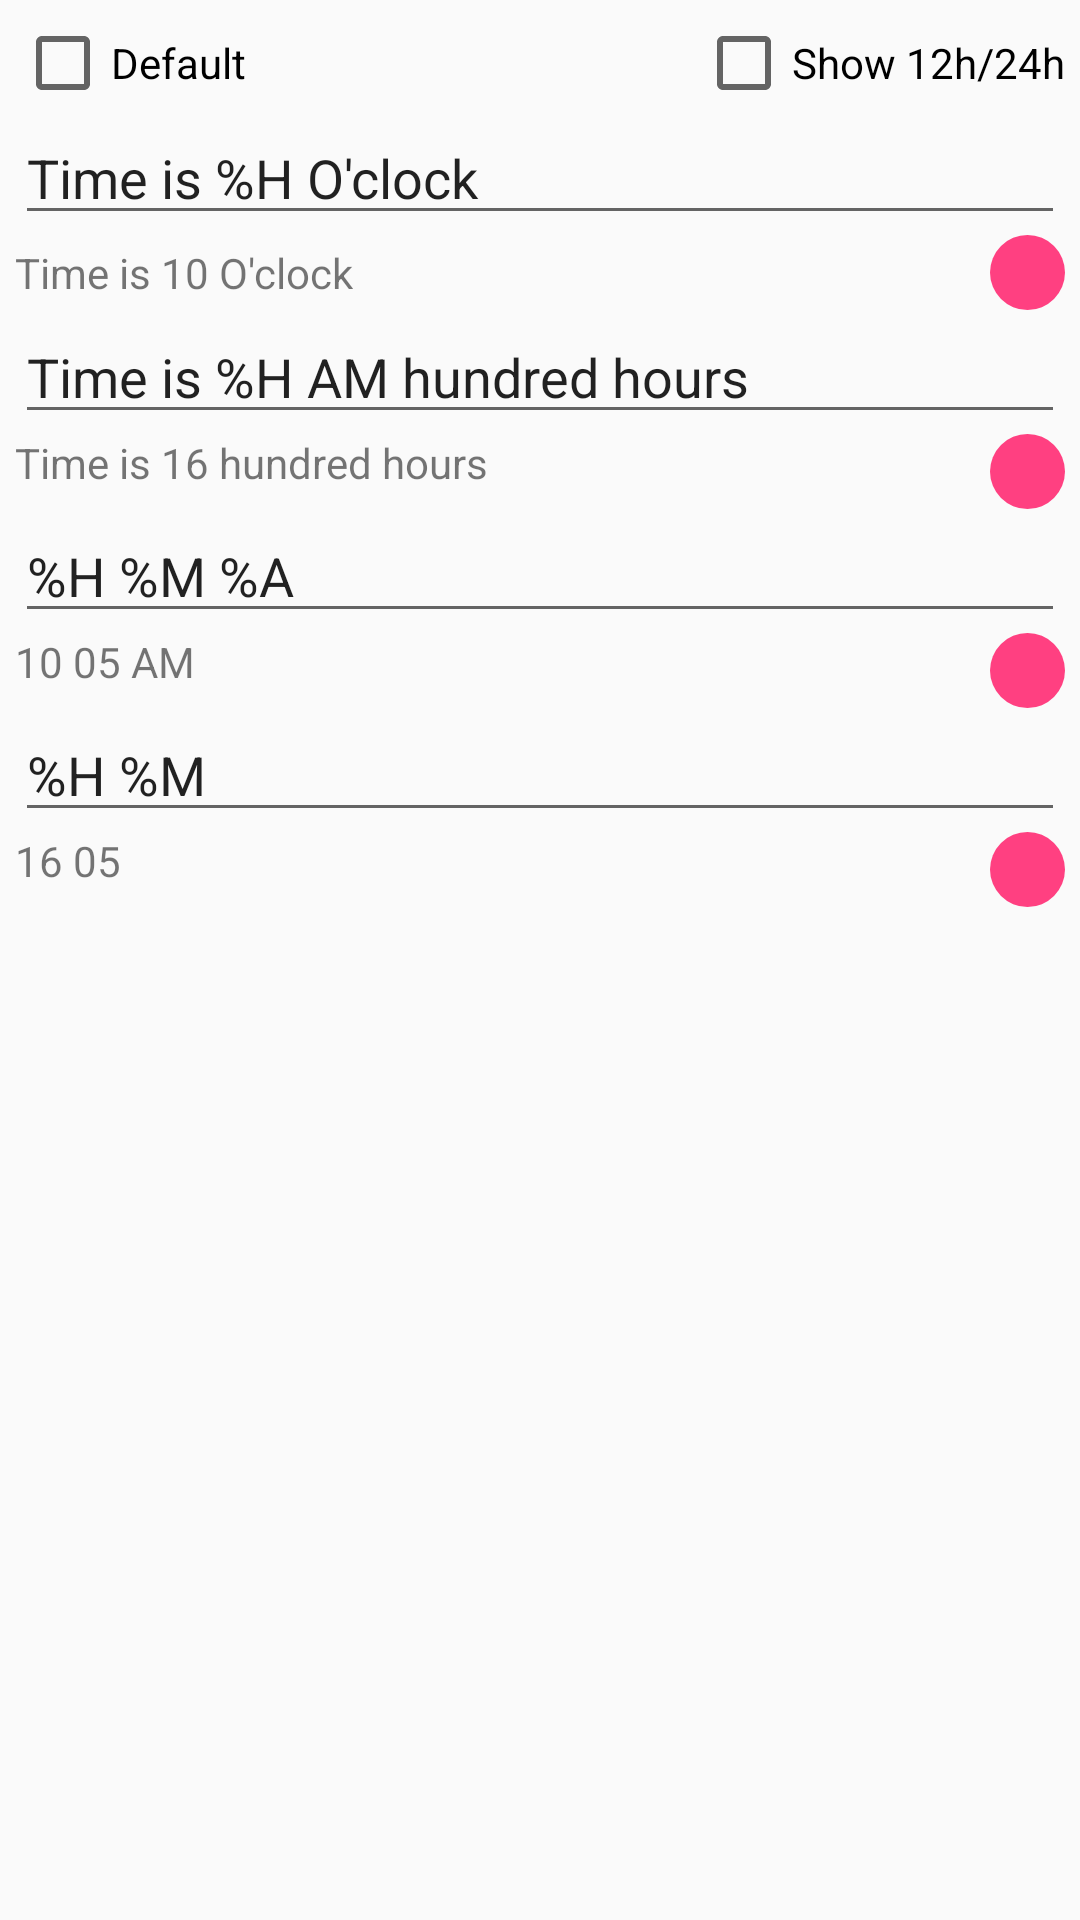

Produce the Android XML layout that renders to this screen, including the resource entries it uses.
<!-- AndroidManifest.xml: application theme AppThemeLight -->
<!-- res/layout/tts.xml -->
<LinearLayout xmlns:android="http://schemas.android.com/apk/res/android"
    xmlns:app="http://schemas.android.com/apk/res-auto"
    xmlns:tools="http://schemas.android.com/tools"
    android:layout_width="match_parent"
    android:layout_height="wrap_content"
    android:descendantFocusability="beforeDescendants"
    android:focusableInTouchMode="true"
    android:orientation="vertical"
    android:padding="5dp">

    <LinearLayout
        android:layout_width="match_parent"
        android:layout_height="wrap_content"
        android:orientation="horizontal">

        <CheckBox
            android:id="@+id/tts_def"
            android:layout_width="wrap_content"
            android:layout_height="wrap_content"
            android:text="@string/default_tts" />

        <View
            android:layout_width="0dp"
            android:layout_height="0dp"
            android:layout_weight="1" />

        <CheckBox
            android:id="@+id/tts_show12h24h"
            android:layout_width="wrap_content"
            android:layout_height="wrap_content"
            android:layout_gravity="right"
            android:text="Show 12h/24h" />
    </LinearLayout>

    <EditText
        android:id="@+id/tts_12h_00"
        android:layout_width="match_parent"
        android:layout_height="wrap_content"
        android:inputType="text"
        android:text="Time is %H O'clock" />

    <LinearLayout
        android:layout_width="match_parent"
        android:layout_height="wrap_content"
        android:orientation="horizontal">

        <TextView
            android:id="@+id/tts_12h_00_text"
            android:layout_width="wrap_content"
            android:layout_height="wrap_content"
            android:layout_gravity="center"
            android:text="Time is 10 O'clock" />

        <View
            android:layout_width="0dp"
            android:layout_height="0dp"
            android:layout_weight="1" />

        <ImageView
            android:id="@+id/tts_12h_00_play"
            android:layout_width="25dp"
            android:layout_height="25dp"
            android:background="?attr/round_background"
            android:padding="5dp"
            android:src="@drawable/play"
            android:tint="@android:color/white" />
    </LinearLayout>

    <EditText
        android:id="@+id/tts_24h_00"
        android:layout_width="match_parent"
        android:layout_height="wrap_content"
        android:inputType="text"
        android:text="Time is %H AM hundred hours" />

    <LinearLayout
        android:layout_width="match_parent"
        android:layout_height="wrap_content"
        android:orientation="horizontal">

        <TextView
            android:id="@+id/tts_24h_00_text"
            android:layout_width="wrap_content"
            android:layout_height="wrap_content"
            android:text="Time is 16 hundred hours" />

        <View
            android:layout_width="0dp"
            android:layout_height="0dp"
            android:layout_weight="1" />

        <ImageView
            android:id="@+id/tts_24h_00_play"
            android:layout_width="25dp"
            android:layout_height="25dp"
            android:background="?attr/round_background"
            android:padding="5dp"
            android:src="@drawable/play"
            android:tint="@android:color/white" />
    </LinearLayout>

    <EditText
        android:id="@+id/tts_12h_01"
        android:layout_width="match_parent"
        android:layout_height="wrap_content"
        android:inputType="text"
        android:text="%H %M %A" />

    <LinearLayout
        android:layout_width="match_parent"
        android:layout_height="wrap_content"
        android:orientation="horizontal">

        <TextView
            android:id="@+id/tts_12h_01_text"
            android:layout_width="wrap_content"
            android:layout_height="wrap_content"
            android:text="10 05 AM" />

        <View
            android:layout_width="0dp"
            android:layout_height="0dp"
            android:layout_weight="1" />

        <ImageView
            android:id="@+id/tts_12h_01_play"
            android:layout_width="25dp"
            android:layout_height="25dp"
            android:background="?attr/round_background"
            android:padding="5dp"
            android:src="@drawable/play"
            android:tint="@android:color/white" />
    </LinearLayout>

    <EditText
        android:id="@+id/tts_24h_01"
        android:layout_width="match_parent"
        android:layout_height="wrap_content"
        android:inputType="text"
        android:text="%H %M" />

    <LinearLayout
        android:layout_width="match_parent"
        android:layout_height="wrap_content"
        android:orientation="horizontal">

        <TextView
            android:id="@+id/tts_24h_01_text"
            android:layout_width="wrap_content"
            android:layout_height="wrap_content"
            android:text="16 05" />

        <View
            android:layout_width="0dp"
            android:layout_height="0dp"
            android:layout_weight="1" />

        <ImageView
            android:id="@+id/tts_24h_01_play"
            android:layout_width="25dp"
            android:layout_height="25dp"
            android:background="?attr/round_background"
            android:padding="5dp"
            android:src="@drawable/play"
            android:tint="@android:color/white" />
    </LinearLayout>
</LinearLayout>
<!-- resources referenced by this layout -->
<resources>
  <string name="default_tts">Default</string>
  <style name="AppThemeLight" parent="Theme.AppCompat.Light">
          <item name="colorPrimary">@color/colorPrimary</item>
          <item name="colorPrimaryDark">@color/colorPrimaryDark</item>
          <item name="colorAccent">@color/colorAccentLight</item>
          <item name="alarmBackground">@color/alarmBackgroundLight</item>
          <item name="alarmRing">@drawable/round_circle_light</item>
          <item name="alarmDismiss">@drawable/round_dismiss_light</item>
          <item name="preferenceTheme">@style/PreferenceThemeOverlay</item>
          <item name="dialogTheme">@style/AppThemeDialogLight</item>
          <item name="alertDialogTheme">@style/AppThemeDialogLight</item>
          <item name="round_corners">@drawable/round_corners_light</item>
          <item name="round_background">@drawable/round_background_light</item>
      </style>
  <color name="colorPrimary">#3F51B5</color>
  <color name="colorPrimaryDark">#303F9F</color>
  <color name="colorAccentLight">#FF4081</color>
  <color name="alarmBackgroundLight">@color/holo_blue_dark</color>
  <!-- drawable round_dismiss_light (drawable) -->
  <shape xmlns:android="http://schemas.android.com/apk/res/android"
      android:innerRadius="2dp"
      android:shape="rectangle">
  
      <solid android:color="#006ca3" />
  
      <stroke
          android:width="2dp"
          android:color="#d2f0ff" />
  </shape>
  <style name="AppThemeDialogLight" parent="@style/Theme.AppCompat.Light.Dialog.Alert">
          <item name="colorAccent">@color/colorAccentLight</item>
      </style>
  <!-- drawable round_corners_light (drawable) -->
  <?xml version="1.0" encoding="UTF-8"?>
  <shape xmlns:android="http://schemas.android.com/apk/res/android">
      <solid android:color="@android:color/transparent" />
      <stroke
          android:width="3dip"
          android:color="@color/colorAccentLight" />
      <corners android:radius="10dip" />
      <padding
          android:bottom="0dip"
          android:left="0dip"
          android:right="0dip"
          android:top="0dip" />
  </shape>
  <!-- drawable round_background_light (drawable) -->
  <?xml version="1.0" encoding="UTF-8"?>
  <shape xmlns:android="http://schemas.android.com/apk/res/android" android:shape="oval">
      <solid android:color="@color/colorAccentLight" />
      <padding
          android:bottom="0dip"
          android:left="0dip"
          android:right="0dip"
          android:top="0dip" />
  </shape>
</resources>
